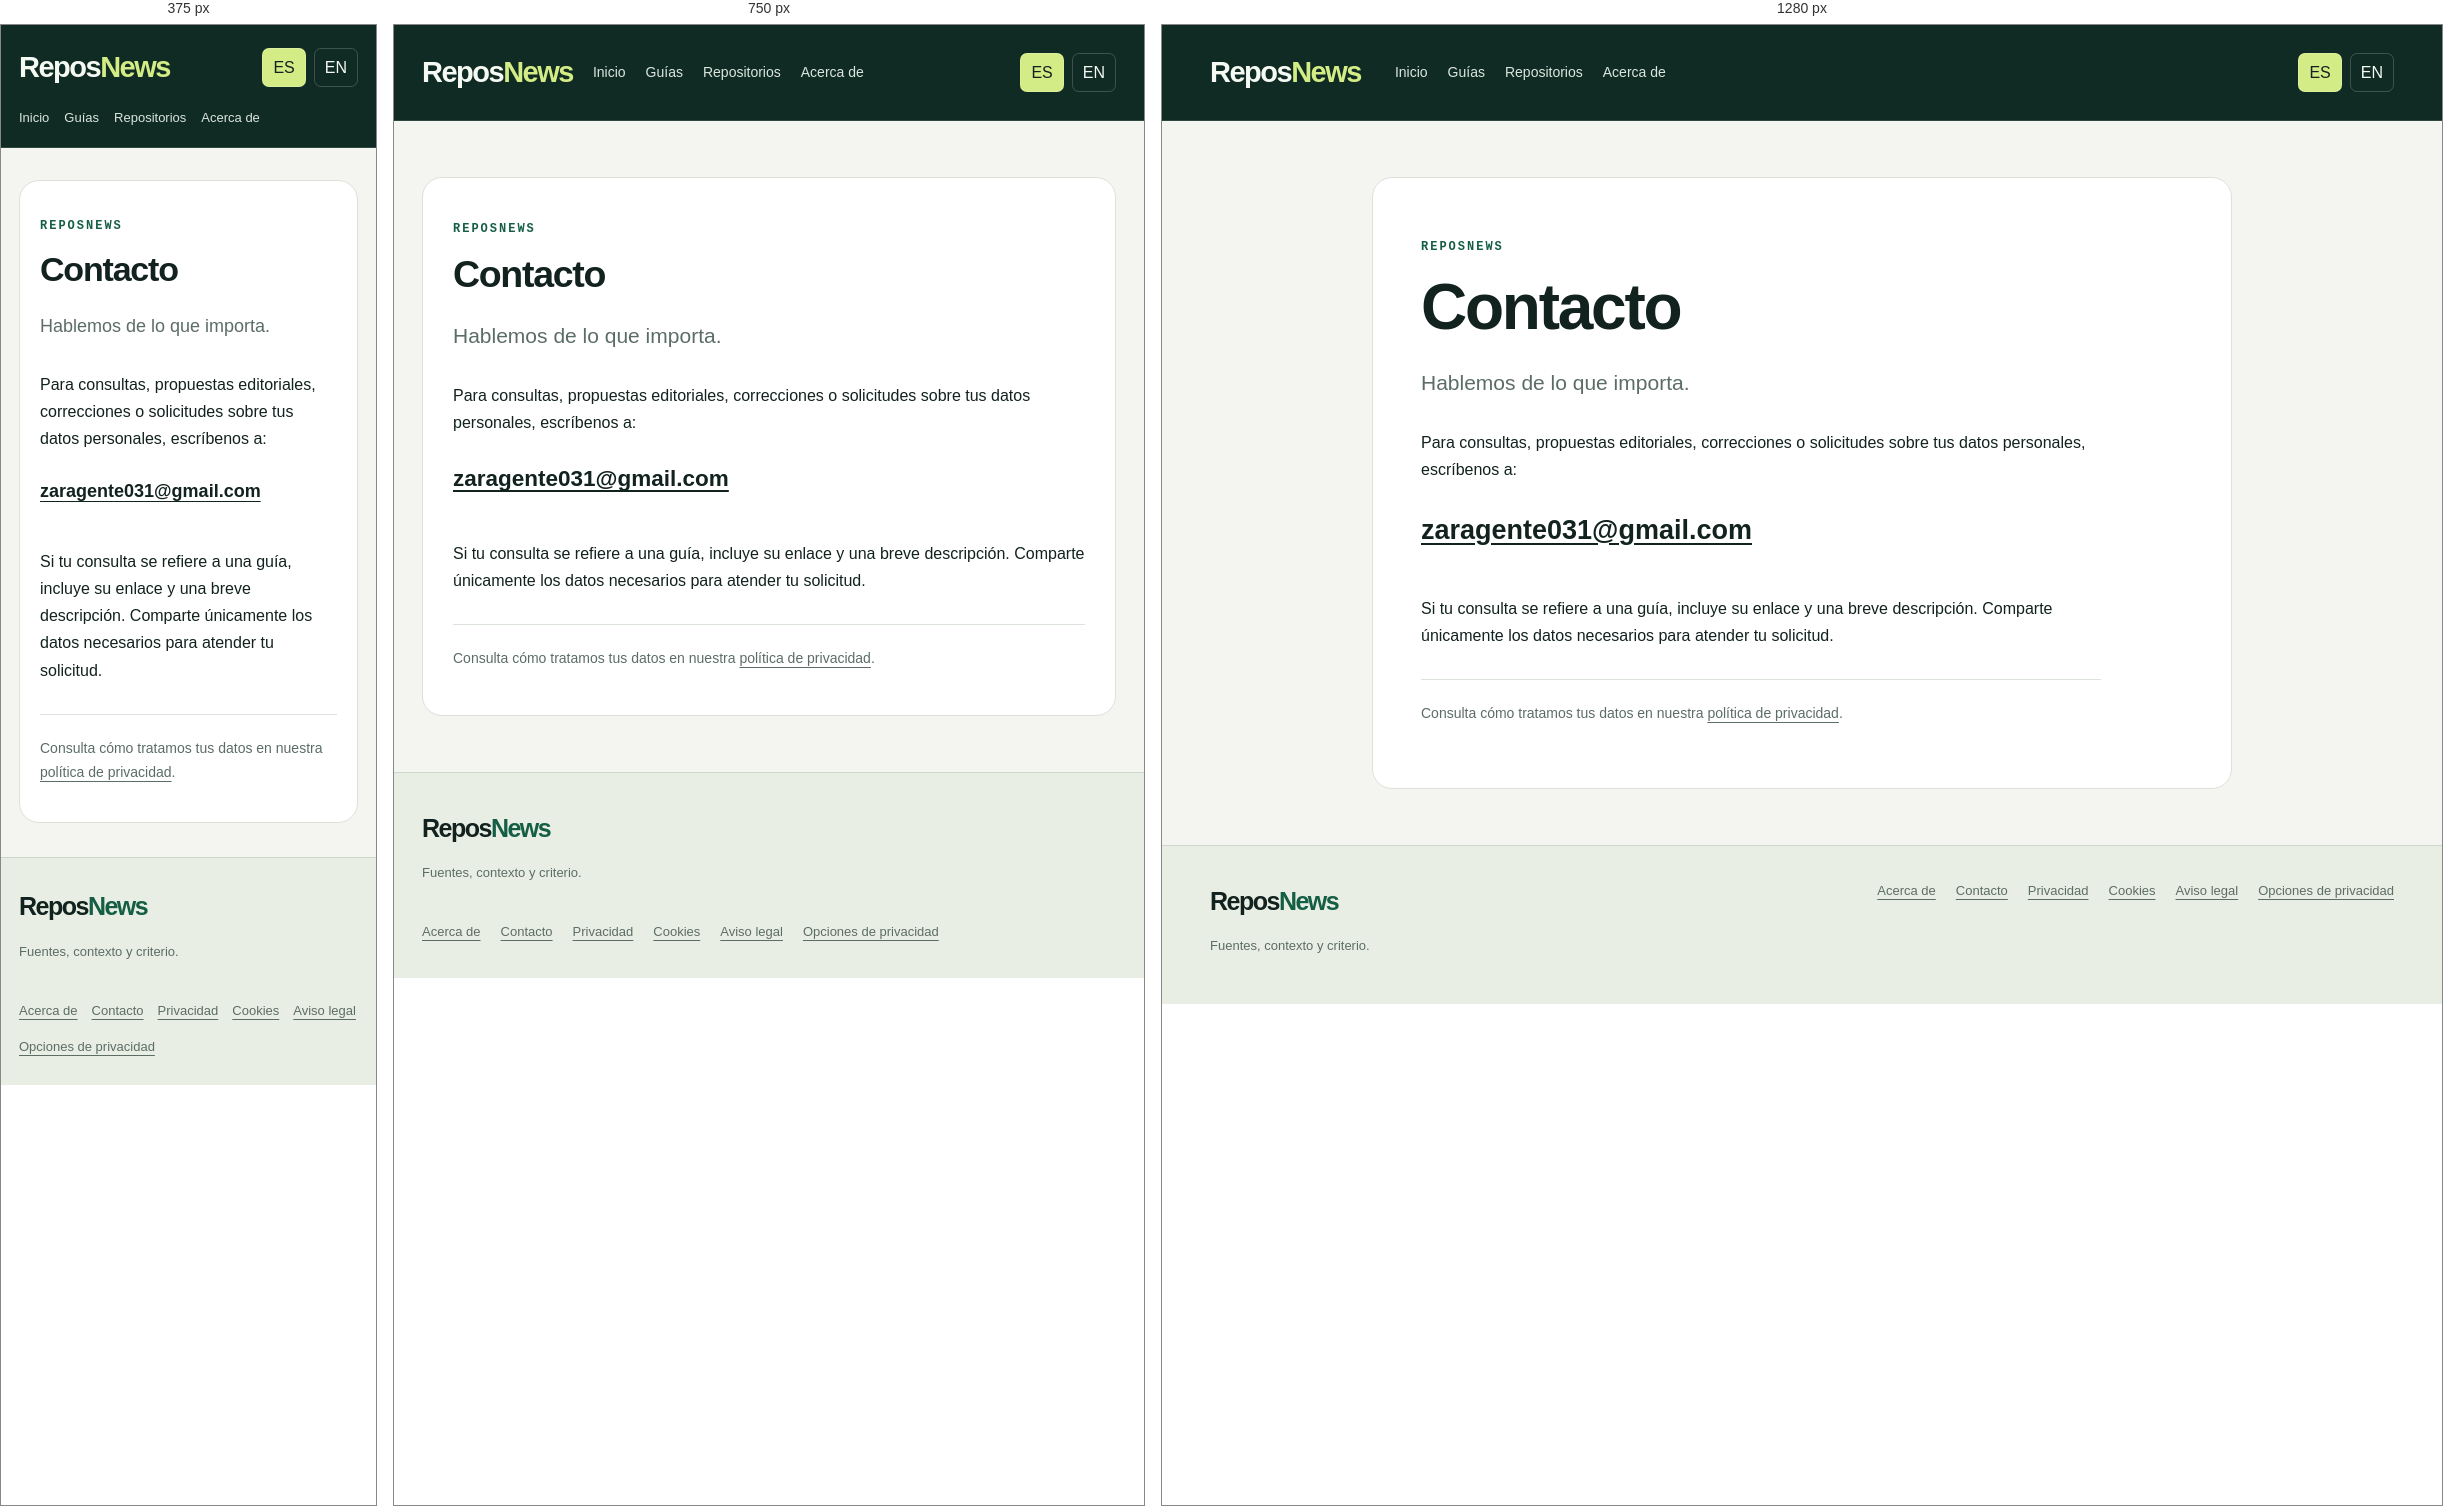
Rendered at 375 px, 750 px and 1280 px, left to right.

<!-- file: index.html -->

<!doctype html><html lang="es"><head><meta charset="utf-8"><meta name="viewport" content="width=device-width,initial-scale=1"><title>Contacto · ReposNews</title><meta name="description" content="Análisis y guías sobre proyectos tecnológicos con fuentes verificadas."><meta name="robots" content="index,follow"><link rel="canonical" href="https://www.reposnews.com/es/contact/"><link rel="alternate" hreflang="es" href="https://www.reposnews.com/es/contact/"><link rel="alternate" hreflang="en" href="https://www.reposnews.com/en/contact/"><link rel="alternate" hreflang="x-default" href="https://www.reposnews.com/es/contact/"><link rel="icon" href="/media/reposnews/favicon.svg"><link rel="stylesheet" href="/media/reposnews/editorial.css?v=terminal-editorial-2"><meta property="og:title" content="Contacto · ReposNews"><meta property="og:description" content="Análisis y guías sobre proyectos tecnológicos con fuentes verificadas."><meta property="og:type" content="website"><meta property="og:url" content="https://www.reposnews.com/es/contact/"><meta property="og:image" content="https://www.reposnews.com/media/reposnews/home.png"><meta property="og:image:width" content="1200"><meta property="og:image:height" content="630"><meta name="twitter:card" content="summary_large_image"><meta name="twitter:title" content="Contacto · ReposNews"><meta name="twitter:description" content="Análisis y guías sobre proyectos tecnológicos con fuentes verificadas."><meta name="twitter:image" content="https://www.reposnews.com/media/reposnews/home.png">
<meta name="google-adsense-account" content="ca-pub-4119869448727531">

<script nonce="ljrwPCtQKJa6CxXVKSI768Dh5-rx8QpN">window.dataLayer=window.dataLayer||[];function gtag(){dataLayer.push(arguments)}gtag('consent','default',{ad_storage:'denied',ad_user_data:'denied',ad_personalization:'denied',analytics_storage:'denied'});</script>



</head><body>
<header><div class="header-inner"><a class="brand" href="/es/">Repos<span>News</span></a><nav aria-label="Navegación"><a href="/es/">Inicio</a><a href="/es/guides/">Guías</a><a href="/es/repositories/">Repositorios</a><a href="/es/about/">Acerca de</a></nav><div class="lang"><a data-lang="es" lang="es" href="/es/contact/" aria-current="true">ES</a><a data-lang="en" lang="en" href="/en/contact/" aria-current="false">EN</a></div></div></header><main>


<article class="article info-page"><p class="eyebrow">ReposNews</p><h1>Contacto</h1>

<p class="lead">Hablemos de lo que importa.</p><p>Para consultas, propuestas editoriales, correcciones o solicitudes sobre tus datos personales, escríbenos a:</p>
<a class="contact-email" href="mailto:zaragente031@gmail.com">zaragente031@gmail.com</a>
<p>Si tu consulta se refiere a una guía, incluye su enlace y una breve descripción. Comparte únicamente los datos necesarios para atender tu solicitud.</p>
<p class="info-caption">Consulta cómo tratamos tus datos en nuestra <a href="/es/privacy/">política de privacidad</a>.</p>
</article>
<p role="status" id="copyStatus"></p></main>
<div class="footer-wrap"><footer><div><a class="brand" href="/es/">Repos<span>News</span></a><p>Fuentes, contexto y criterio.</p></div><nav aria-label="Footer"><a href="/es/about/">Acerca de</a><a href="/es/contact/">Contacto</a><a href="/es/privacy/">Privacidad</a><a href="/es/cookies/">Cookies</a><a href="/es/legal/">Aviso legal</a><a href="/es/cookies/#options">Opciones de privacidad</a></nav></footer></div>
<script nonce="ljrwPCtQKJa6CxXVKSI768Dh5-rx8QpN">(()=>{const pager=document.querySelector('[data-pager]');if(!pager)return;const track=pager.querySelector('[data-pager-track]'),tabs=[...document.querySelectorAll('.pager-tabs [data-page]')],prev=pager.querySelector('[data-pager-prev]'),next=pager.querySelector('[data-pager-next]'),count=track.children.length;const current=()=>Math.round(track.scrollLeft/Math.max(1,track.clientWidth));const go=i=>{i=Math.max(0,Math.min(count-1,i));track.scrollTo({left:i*track.clientWidth,behavior:'smooth'});};const sync=()=>{const i=current();tabs.forEach((t,n)=>t.toggleAttribute('aria-current',n===i));prev.hidden=i<=0;next.hidden=i>=count-1;const page=track.children[i];if(page)track.style.height=page.scrollHeight+'px';};tabs.forEach(t=>t.addEventListener('click',e=>{e.preventDefault();go(Number(t.dataset.page));document.getElementById('latest')?.scrollIntoView({behavior:'smooth'});}));prev.addEventListener('click',()=>go(current()-1));next.addEventListener('click',()=>go(current()+1));track.addEventListener('keydown',e=>{if(e.key==='ArrowRight')go(current()+1);if(e.key==='ArrowLeft')go(current()-1);});let raf;track.addEventListener('scroll',()=>{cancelAnimationFrame(raf);raf=requestAnimationFrame(sync);},{passive:true});addEventListener('resize',sync);const hash=/^#pagina-(\d+)$/.exec(location.hash);if(hash)track.scrollLeft=(Number(hash[1])-1)*track.clientWidth;sync();setTimeout(sync,300);})();document.querySelectorAll('[data-lang]').forEach(a=>a.addEventListener('click',()=>{document.cookie='reposnews_lang='+a.dataset.lang+'; Path=/; Max-Age=31536000; SameSite=Lax; Secure'}));document.querySelectorAll('[data-copy]').forEach(b=>b.addEventListener('click',async()=>{try{await navigator.clipboard.writeText(b.parentElement.querySelector('code').textContent);document.getElementById('copyStatus').textContent='✓ Copiado / Copied';b.textContent='✓ Copiado / Copied'}catch(e){document.getElementById('copyStatus').textContent='Selecciona el código para copiarlo / Select the code to copy'}}));document.querySelectorAll('[data-share]').forEach(b=>b.addEventListener('click',async()=>{try{const url=document.querySelector('link[rel=canonical]').href;if(navigator.share){await navigator.share({title:document.title,url})}else{await navigator.clipboard.writeText(url);document.getElementById('copyStatus').textContent='✓ Enlace copiado / Link copied'}}catch(e){if(e.name!=='AbortError')document.getElementById('copyStatus').textContent='Copia la dirección de la guía / Copy the guide address'}}));</script><script>document.querySelectorAll('form.search').forEach(f=>{const input=f.querySelector('input');const params=new URLSearchParams(location.search);input.value=params.get('q')||'';let category=params.get('category')||'';function filter(){document.querySelectorAll('.grid>.card').forEach(c=>{c.hidden=!(c.textContent.toLowerCase().includes(input.value.toLowerCase())&&(!category||c.querySelector('.tag').textContent===category));c.style.display=c.hidden?'none':''})}f.addEventListener('submit',e=>{e.preventDefault();filter()});document.querySelectorAll('.filters a').forEach(a=>a.addEventListener('click',e=>{e.preventDefault();category=new URL(a.href).searchParams.get('category')||'';filter()}));filter()});</script></body></html>

/* @media block from editorial.css */
@media(max-width:900px){.grid{grid-template-columns:repeat(2,minmax(0,1fr))}.header-inner{gap:20px;flex-wrap:wrap}.hero{grid-template-columns:1fr;padding:35px}.hero-art{display:none}.repo-facts dl{grid-template-columns:repeat(2,minmax(0,1fr))}}

/* @media block from editorial.css */
@media(max-width:600px){main{padding:18px}.header-inner{padding:18px;gap:15px}.header-inner nav{order:3;width:100%;gap:15px;font-size:13px}.lang{margin-left:auto}.hero{padding:26px 23px;border-radius:18px}.hero h1{font-size:38px;letter-spacing:-1.5px}.hero p{font-size:16px}.hero .actions{gap:9px}.hero .btn{font-size:13px;padding:10px 12px}.grid,.related .grid{grid-template-columns:1fr}.card-content{padding:21px}.section-head{align-items:start;flex-direction:column;gap:5px;margin-top:30px}.section-head h2{font-size:26px}.article h1{font-size:36px;letter-spacing:-1.4px}.article .lead{font-size:18px}.article-cover{margin:22px 0}.repo-facts{padding:19px}.repo-facts dl{gap:14px}.article-body p{font-size:16px}.article-body h2{font-size:25px}.code{padding:14px}.sources{padding:21px}footer{padding:27px 18px}footer nav{gap:14px}.note-band{padding:22px}}

/* @media block from editorial.css */
@media(max-width:600px){.article.info-page{padding:24px 20px;margin:14px auto}.info-page>h1{font-size:34px}.info-page .lead{font-size:18px}.cookie-details{padding:6px 16px}.cookie-details>div{grid-template-columns:1fr;gap:3px}.card-visual{aspect-ratio:16/10}}

/* @media block from editorial.css */
@media(max-width:900px){.related .grid{grid-template-columns:repeat(2,minmax(0,1fr))}}

/* @media block from editorial.css */
@media(max-width:600px){.related .grid{grid-template-columns:1fr}.hero .hero-art{width:100%}.terminal-body p:not(:first-child):not(.terminal-ready){display:none}}

/* @media block from editorial.css */
@media(max-width:900px){.pager-arrow{display:none!important}}